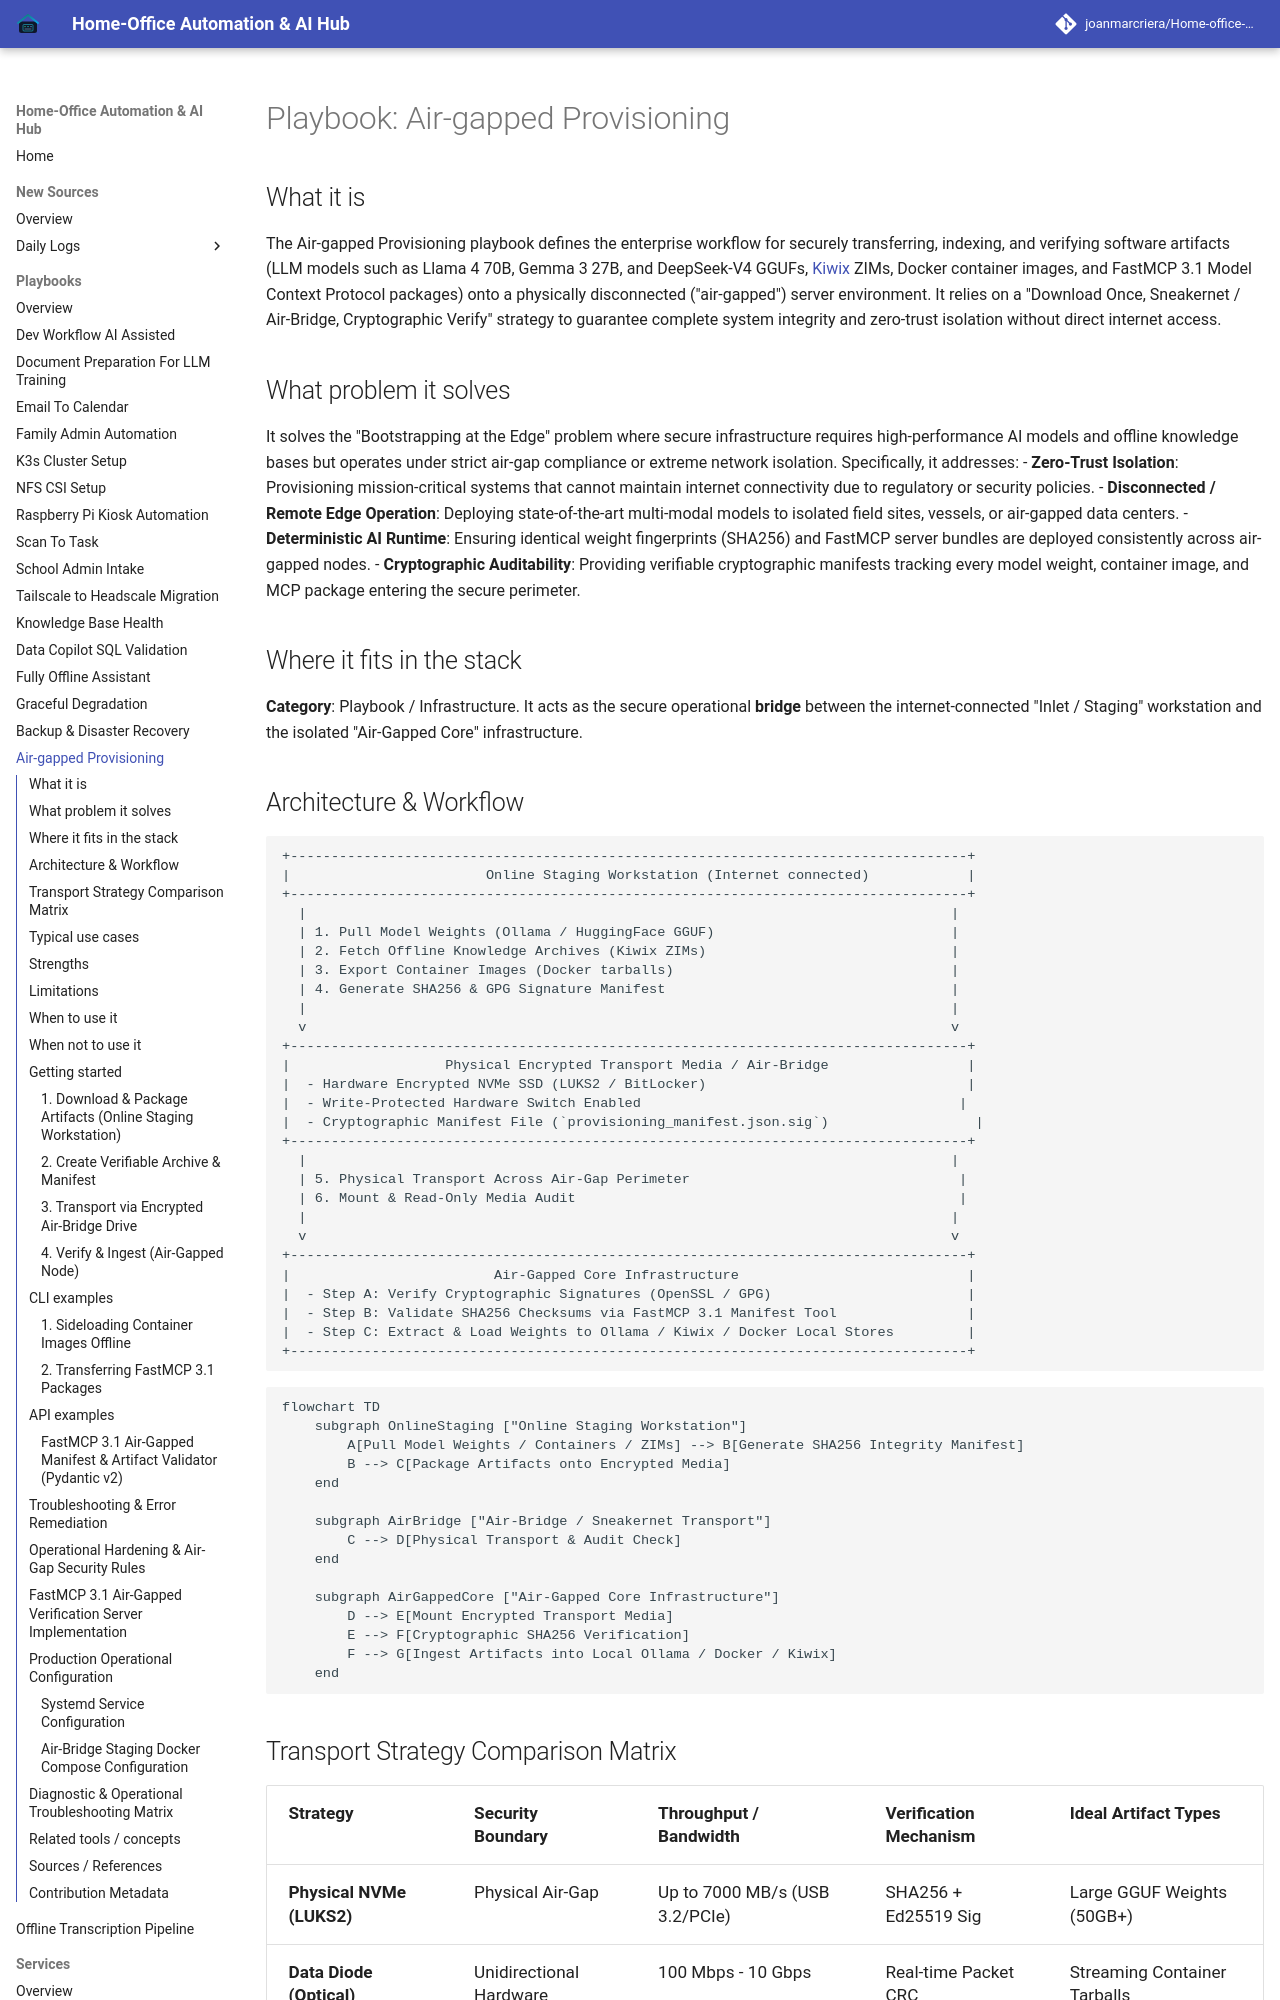

repository: joanmarcriera/Home-office-automations · page: playbooks/air-gapped-provisioning/index.html · generator: mkdocs

# Playbook: Air-gapped Provisioning

## What it is
The Air-gapped Provisioning playbook defines the enterprise workflow for securely transferring, indexing, and verifying software artifacts (LLM models such as Llama 4 70B, Gemma 3 27B, and DeepSeek-V4 GGUFs, [Kiwix](../services/kiwix.md) ZIMs, Docker container images, and FastMCP 3.1 Model Context Protocol packages) onto a physically disconnected ("air-gapped") server environment. It relies on a "Download Once, Sneakernet / Air-Bridge, Cryptographic Verify" strategy to guarantee complete system integrity and zero-trust isolation without direct internet access.

## What problem it solves
It solves the "Bootstrapping at the Edge" problem where secure infrastructure requires high-performance AI models and offline knowledge bases but operates under strict air-gap compliance or extreme network isolation. Specifically, it addresses:
- **Zero-Trust Isolation**: Provisioning mission-critical systems that cannot maintain internet connectivity due to regulatory or security policies.
- **Disconnected / Remote Edge Operation**: Deploying state-of-the-art multi-modal models to isolated field sites, vessels, or air-gapped data centers.
- **Deterministic AI Runtime**: Ensuring identical weight fingerprints (SHA256) and FastMCP server bundles are deployed consistently across air-gapped nodes.
- **Cryptographic Auditability**: Providing verifiable cryptographic manifests tracking every model weight, container image, and MCP package entering the secure perimeter.

## Where it fits in the stack
**Category**: Playbook / Infrastructure. It acts as the secure operational **bridge** between the internet-connected "Inlet / Staging" workstation and the isolated "Air-Gapped Core" infrastructure.
